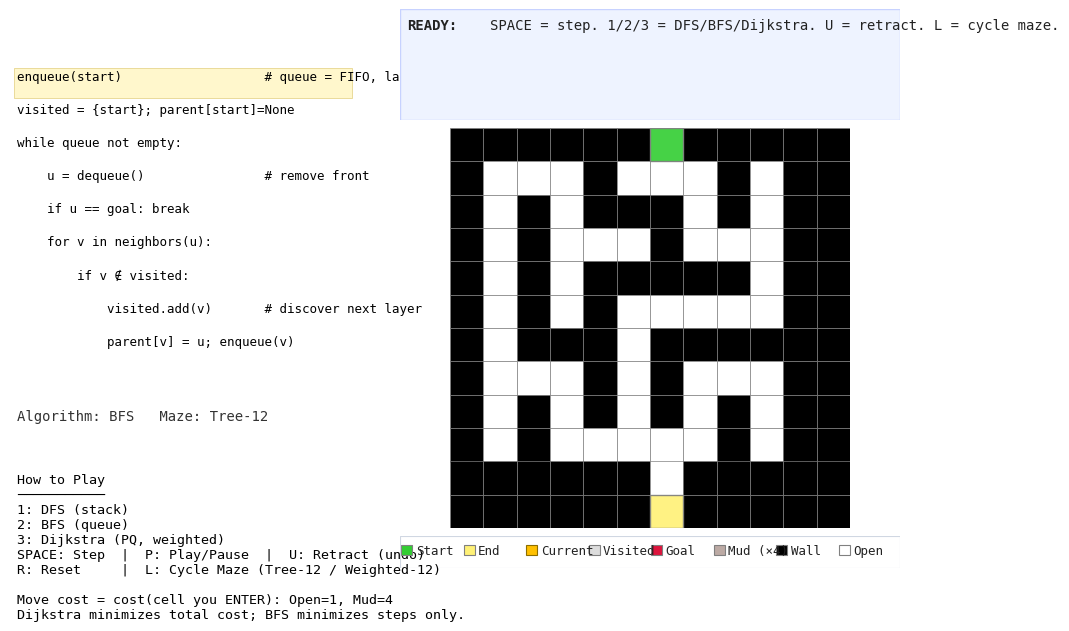

Write the Python code that produced this figure.
# maze_teach_viz_layout.py
# Visualgo-inspired maze visualizer with DFS/BFS/Dijkstra.
# Left panel (pseudocode + help + status), right panel (maze),
# bold-label message panel above maze (same width as maze),
# compact legend under the maze (same width).
# Responsive layout; DFS/BFS yield micro-steps for teaching.
# U = Retract one step (undo), with redo when stepping forward again.
#
# NEW: 12x12 Tree maze (hard), 12x12 Weighted maze (loops + mud).
# NEW: Totals at goal (steps + path cost).
# NEW: Cost counters (Weighted only) in left panel and (space-permitting) message panel.

import random
import heapq
from collections import deque
import textwrap
import matplotlib.pyplot as plt
from matplotlib.patches import Rectangle, Circle

# --------- Terrain & costs ----------
# 1 = Wall (impassable)
# 0 = Open (cost 1)
# 2 = Mud  (cost MUD_COST)
MUD_COST = 4
COSTS = {0: 1, 2: MUD_COST}  # fallback to 1 if missing


def cell_cost(val: int) -> int:
    return COSTS.get(val, 1)


# --------------------------------------------------------------------------------------
# Utility: generate a 12x12 perfect (tree) maze + a weighted/loopy variant
# --------------------------------------------------------------------------------------
def _neighbors_cells(cx, cy, cw, ch):
    for dx, dy in ((1,0),(-1,0),(0,1),(0,-1)):
        nx, ny = cx+dx, cy+dy
        if 0 <= nx < cw and 0 <= ny < ch:
            yield nx, ny, dx, dy


def generate_tree_maze_grid(W=12, H=12, seed=42):
    """
    Return a WxH grid (list[list[int]]), 1=wall, 0=open, perfect maze (no loops).
    Uses DFS backtracker over a cell grid of size cw x ch where cw=(W-1)//2.
    """
    rng = random.Random(seed)
    G = [[1 for _ in range(W)] for _ in range(H)]
    cw, ch = (W - 1) // 2, (H - 1) // 2
    start_cx, start_cy = cw // 2, 0

    visited = [[False]*ch for _ in range(cw)]
    stack = [(start_cx, start_cy)]
    visited[start_cx][start_cy] = True

    def open_cell(cx, cy):
        xw, yw = 2*cx + 1, 2*cy + 1
        G[yw][xw] = 0

    open_cell(start_cx, start_cy)

    while stack:
        cx, cy = stack[-1]
        nbrs = [(nx, ny, dx, dy) for nx, ny, dx, dy in _neighbors_cells(cx, cy, cw, ch) if not visited[nx][ny]]
        if not nbrs:
            stack.pop(); continue
        nx, ny, dx, dy = rng.choice(nbrs)
        xw, yw = 2*cx + 1, 2*cy + 1
        xw2, yw2 = 2*nx + 1, 2*ny + 1
        xm, ym = (xw + xw2)//2, (yw + yw2)//2
        G[ym][xm] = 0
        G[yw2][xw2] = 0
        visited[nx][ny] = True
        stack.append((nx, ny))

    return G


def add_loops(G, openings=8, seed=7):
    """Open 'openings' random walls that sit between two open cells (to create loops)."""
    rng = random.Random(seed)
    H = len(G); W = len(G[0])
    candidates = []
    for y in range(1, H-1):
        for x in range(1, W-1):
            if G[y][x] != 1: continue
            horiz = (G[y][x-1] != 1 and G[y][x+1] != 1)
            vert  = (G[y-1][x] != 1 and G[y+1][x] != 1)
            if horiz or vert:
                candidates.append((x,y))
    rng.shuffle(candidates)
    for (x,y) in candidates[:openings]:
        G[y][x] = 0


def add_mud_at_junctions(G, prob_at_branch=0.55, prob_center_band=0.35, seed=9):
    """
    Convert some open cells (0) to mud (2), biased towards junctions (deg>=3)
    and towards a central vertical band to encourage alternative detours.
    """
    rng = random.Random(seed)
    H = len(G); W = len(G[0]); cx = W // 2
    for y in range(1, H-1):
        for x in range(1, W-1):
            if G[y][x] != 0: continue
            deg = sum(G[y+dy][x+dx] != 1 for dx,dy in ((1,0),(-1,0),(0,1),(0,-1)))
            p = 0.0
            if deg >= 3: p += prob_at_branch
            if abs(x - cx) <= 1: p += prob_center_band
            if rng.random() < min(0.85, p):
                G[y][x] = 2  # mud


def deep_copy_grid(src):
    return [row[:] for row in src]


# Build the two teaching mazes
TREE12 = generate_tree_maze_grid(W=12, H=12, seed=123)   # perfect maze (hard, dead-ends)
WEIGHTED12 = deep_copy_grid(TREE12)
add_loops(WEIGHTED12, openings=10, seed=17)             # introduce cycles (alt routes)
add_mud_at_junctions(WEIGHTED12, prob_at_branch=0.65, prob_center_band=0.40, seed=27)

# Bank lets us cycle with 'L'
MAZE_BANK = [
    ("Tree-12", TREE12),
    ("Weighted-12", WEIGHTED12),
]

# Start/Goal auto-centered (top/bottom middle)
START = (6, 0)
GOAL  = (6, 11)
MAZE = None
W = H = 12


def set_maze(src):
    """Deep copy + enforce border walls + auto-center Start/Goal."""
    global MAZE, W, H, START, GOAL
    MAZE = [row[:] for row in src]
    H = len(MAZE); W = len(MAZE[0])

    for x in range(W):
        MAZE[0][x]   = 1
        MAZE[H-1][x] = 1
    for y in range(H):
        MAZE[y][0]   = 1
        MAZE[y][W-1] = 1

    START = (W//2, 0)
    GOAL  = (W//2, H-1)
    MAZE[START[1]][START[0]] = 0
    MAZE[GOAL[1]][GOAL[0]]   = 0
    if MAZE[1][START[0]] == 1:  MAZE[1][START[0]] = 0
    if MAZE[H-2][GOAL[0]] == 1: MAZE[H-2][GOAL[0]] = 0


set_maze(TREE12)


def in_bounds(x, y): return 0 <= x < W and 0 <= y < H
def passable(x, y):  return MAZE[y][x] != 1
NEIGHBOR_DIRS = [(1,0),(0,1),(-1,0),(0,-1)]  # R, D, L, U


def neighbors(x, y):
    for dx, dy in NEIGHBOR_DIRS:
        nx, ny = x+dx, y+dy
        if in_bounds(nx, ny) and passable(nx, ny):
            yield (nx, ny)


# --------------------------------------------------------------------------------------
# Generators (micro-steps for DFS/BFS so students see pushes/enqueues)
# action ∈ {'init','pop','visit','consider','push','deadend','goal'}
# --------------------------------------------------------------------------------------
def gen_dfs(start, goal):
    stack = [start]
    visited = set()
    parent = {start: None}
    yield {'algo':'DFS','action':'init','current':start,'frontier':list(stack),
           'visited':set(visited),'parent':dict(parent),'dist':{},'neighbors':[]}
    while stack:
        u = stack.pop()
        yield {'algo':'DFS','action':'pop','current':u,'frontier':list(stack),
               'visited':set(visited),'parent':dict(parent),'dist':{},'neighbors':[]}
        if u == goal:
            yield {'algo':'DFS','action':'goal','current':u,'frontier':list(stack),
                   'visited':set(visited),'parent':dict(parent),'dist':{},'neighbors':[]}
            return
        if u in visited: continue
        visited.add(u)
        nbrs_all = [v for v in neighbors(*u)]
        yield {'algo':'DFS','action':'visit','current':u,'frontier':list(stack),
               'visited':set(visited),'parent':dict(parent),'dist':{},'neighbors':nbrs_all}
        pushed_any = False
        for v in nbrs_all:
            yield {'algo':'DFS','action':'consider','current':u,'frontier':list(stack),
                   'visited':set(visited),'parent':dict(parent),'dist':{},'neighbors':[v]}
            if v not in visited and v not in stack:
                parent.setdefault(v, u)
                stack.append(v); pushed_any = True
                yield {'algo':'DFS','action':'push','current':u,'frontier':list(stack),
                       'visited':set(visited),'parent':dict(parent),'dist':{},'neighbors':[v]}
        if not pushed_any:
            yield {'algo':'DFS','action':'deadend','current':u,'frontier':list(stack),
                   'visited':set(visited),'parent':dict(parent),'dist':{},'neighbors':[]}


def gen_bfs(start, goal):
    q = deque([start])
    visited = {start}
    parent = {start: None}
    yield {'algo':'BFS','action':'init','current':start,'frontier':list(q),
           'visited':set(visited),'parent':dict(parent),'dist':{},'neighbors':[]}
    while q:
        u = q.popleft()
        yield {'algo':'BFS','action':'pop','current':u,'frontier':list(q),
               'visited':set(visited),'parent':dict(parent),'dist':{},'neighbors':[]}
        if u == goal:
            yield {'algo':'BFS','action':'goal','current':u,'frontier':list(q),
                   'visited':set(visited),'parent':dict(parent),'dist':{},'neighbors':[]}
            return
        for v in neighbors(*u):
            yield {'algo':'BFS','action':'consider','current':u,'frontier':list(q),
                   'visited':set(visited),'parent':dict(parent),'dist':{},'neighbors':[v]}
            if v not in visited:
                visited.add(v); parent[v] = u; q.append(v)
                yield {'algo':'BFS','action':'push','current':u,'frontier':list(q),
                       'visited':set(visited),'parent':dict(parent),'dist':{},'neighbors':[v]}


def gen_dijkstra(start, goal):
    pq = [(0, start)]            # (cost_so_far, node)
    dist = {start: 0}
    parent = {start: None}
    visited = set()

    # initial snapshot
    yield {'algo':'Dijkstra','action':'init','current':start,'frontier':list(pq),
           'visited':set(visited),'parent':dict(parent),'dist':dict(dist),'neighbors':[]}

    while pq:
        du, u = heapq.heappop(pq)

        # stale extract (worse than current best) → show & skip
        if du != dist.get(u, float('inf')):
            yield {'algo':'Dijkstra','action':'stale_pop','current':u,'frontier':list(pq),
                   'visited':set(visited),'parent':dict(parent),'dist':dict(dist),'neighbors':[]}
            continue

        visited.add(u)
        yield {'algo':'Dijkstra','action':'pop_min','current':u,'frontier':list(pq),
               'visited':set(visited),'parent':dict(parent),'dist':dict(dist),'neighbors':[]}

        if u == goal:
            yield {'algo':'Dijkstra','action':'goal','current':u,'frontier':list(pq),
                   'visited':set(visited),'parent':dict(parent),'dist':dict(dist),'neighbors':[]}
            return

        for v in neighbors(*u):
            vx, vy = v
            nd = du + cell_cost(MAZE[vy][vx])  # cost to ENTER v

            # show consideration
            yield {'algo':'Dijkstra','action':'consider','current':u,'frontier':list(pq),
                   'visited':set(visited),'parent':dict(parent),'dist':dict(dist),'neighbors':[v]}

            if nd < dist.get(v, float('inf')):
                dist[v] = nd
                parent[v] = u
                heapq.heappush(pq, (nd, v))

                # show relaxation (decrease-key)
                yield {'algo':'Dijkstra','action':'relax','current':u,'frontier':list(pq),
                       'visited':set(visited),'parent':dict(parent),'dist':dict(dist),'neighbors':[v]}



# --------------------------------------------------------------------------------------
# Viz
# --------------------------------------------------------------------------------------
class MazeViz:
    def __init__(self):
        self.fig = plt.figure(figsize=(10, 6.9))
        try:
            self.fig.canvas.manager.set_window_title(
                'Maze Visualizer — 1:DFS  2:BFS  3:Dijkstra   SPACE:Step   P:Play/Pause   U:Retract   R:Reset   L:Cycle Maze')
        except Exception:
            pass

        # Left panel (pseudocode + help + status)
        self.left_ax = self.fig.add_axes([0.05, 0.10, 0.32, 0.80]); self.left_ax.axis('off')

        # Maze on the right
        self.ax = self.fig.add_axes([0.45, 0.22, 0.46, 0.60])
        self.ax.set_aspect('equal'); self.ax.axis('off')

        # Message panel above the maze — same width as maze
        self.msg_ax = self.fig.add_axes([0.45, 0.88, 0.46, 0.12]); self.msg_ax.axis('off')

        # Compact legend panel directly under the maze — same width as maze
        self.legend_ax = self.fig.add_axes([0.45, 0.17, 0.46, 0.045]); self.legend_ax.axis('off')

        # Status line (under pseudocode)
        self.info_text = self.left_ax.text(0.02, 0.34, "", transform=self.left_ax.transAxes,
                                           va='bottom', ha='left', family='monospace', color='#333333')
        # NEW: Cost readout line (Weighted maze only)
        self.cost_text = self.left_ax.text(0.02, 0.31, "", transform=self.left_ax.transAxes,
                                           va='bottom', ha='left', family='monospace', color='#444444')

        self.algo_name=None; self.generator=None; self.last_state=None
        self.playing=False
        self.maze_idx = 0
        self.maze_name = MAZE_BANK[self.maze_idx][0]

        # --- History for retract/redo ---
        self.history = []
        self.hist_idx = -1
        self.exhausted = False

        # Help text
        self.help_text = self.left_ax.text(
            0.02, 0.25, self._help_message(), transform=self.left_ax.transAxes,
            va='top', ha='left', family='monospace'
        )

        # responsive state
        self.wrap_cols = 90
        self.msg_fs = 10.0
        self.line_spacing = 0.20

        self.draw_static_maze()

        # Pseudocode support
        self.code_text_artists = []
        self.code_highlight = None
        self._init_code_blocks()

        # Delta memory
        self.prev_sets = {'visited': set(), 'frontier': set(), 'parents': set()}

        self.set_algo('BFS')

        self.fig.canvas.mpl_connect('resize_event', self.on_resize)
        self.fig.canvas.mpl_connect('key_press_event', self.on_key)

        self.apply_responsive_layout(initial=True)

    # ----------------- panels & legend
    def _help_message(self):
        return (
            "How to Play\n"
            "───────────\n"
            "1: DFS (stack)\n"
            "2: BFS (queue)\n"
            "3: Dijkstra (PQ, weighted)\n"
            "SPACE: Step  |  P: Play/Pause  |  U: Retract (undo)\n"
            "R: Reset     |  L: Cycle Maze (Tree-12 / Weighted-12)\n"
            "\n"
            f"Move cost = cost(cell you ENTER): Open=1, Mud={MUD_COST}\n"
            "Dijkstra minimizes total cost; BFS minimizes steps only."
        )

    def draw_custom_legend(self):
        self.legend_ax.clear(); self.legend_ax.axis('off')
        items = [
            ("Start",   'limegreen', 'gray'),
            ("End",     '#FFF176',  'gray'),
            ("Current", '#FFC000',  '#8d6e00'),
            ("Visited", '#dcdcdc',  'gray'),
            ("Goal",    'crimson',  'gray'),
            ("Mud (×%d)" % MUD_COST, '#BCAAA4',  'gray'),
            ("Wall",    'black',    'gray'),
            ("Open",    'white',    'gray'),
        ]
        n = len(items)
        y_center = 0.55
        sw_h = 0.32
        sw_w_frac = 0.18

        for i, (label, face, edge) in enumerate(items):
            x0 = (i + 0.02) / n
            w  = (1.0 - 0.04) / n
            self.legend_ax.add_patch(Rectangle((x0, y_center - sw_h/2), w*sw_w_frac, sw_h,
                                               transform=self.legend_ax.transAxes,
                                               facecolor=face, edgecolor=edge, linewidth=0.8))
            self.legend_ax.text(x0 + w*sw_w_frac + w*0.06, y_center, label, transform=self.legend_ax.transAxes,
                                va='center', ha='left', family='monospace',
                                fontsize=max(8, self.msg_fs - 1.6), color='#222')

        self.legend_ax.add_patch(Rectangle((0,0),1,1, transform=self.legend_ax.transAxes,
                                           facecolor='none', edgecolor='#d0d7e2', linewidth=0.8))
        self.fig.canvas.draw_idle()

    # ----------------- maze drawing
    def draw_static_maze(self):
        self.ax.clear()
        self.ax.set_aspect('equal'); self.ax.axis('off')
        self.ax.set_xlim(0, W); self.ax.set_ylim(H, 0)

        for y in range(H):
            for x in range(W):
                v = MAZE[y][x]
                if v == 1:   color = 'black'
                elif v == 2: color = '#BCAAA4'  # mud
                else:        color = 'white'
                self.ax.add_patch(Rectangle((x,y),1,1,facecolor=color,edgecolor='gray',linewidth=0.5))
        self.ax.add_patch(Rectangle(START,1,1,facecolor='limegreen',edgecolor='gray',linewidth=1.0,alpha=0.9))
        self.ax.add_patch(Rectangle(GOAL, 1,1,facecolor='#FFF176',edgecolor='gray',linewidth=1.0,alpha=0.9))
        self.fig.canvas.draw_idle()

    # ----------------- algorithm plumbing
    def set_algo(self, name):
        self.algo_name = name
        if name=='DFS': self.generator = gen_dfs(START, GOAL)
        elif name=='BFS': self.generator = gen_bfs(START, GOAL)
        else: self.generator = gen_dijkstra(START, GOAL)
        self.last_state=None; self.playing=False
        self.exhausted=False
        self.history=[]; self.hist_idx=-1
        self.prev_sets = {'visited': set(), 'frontier': set(), 'parents': set()}
        self.draw_static_maze()
        self.update_overlay(None)

    def cycle_maze(self):
        self.maze_idx = (self.maze_idx + 1) % len(MAZE_BANK)
        self.maze_name = MAZE_BANK[self.maze_idx][0]
        set_maze(MAZE_BANK[self.maze_idx][1])
        self.set_algo(self.algo_name or 'BFS')

    def reconstruct_path(self, parent, goal):
        if goal not in parent: return []
        path=[]; cur=goal
        while cur is not None:
            path.append(cur); cur = parent[cur]
        return list(reversed(path))

    def path_cost(self, path):
        """Total cost of a path (sum of cells you enter)."""
        if not path: return 0
        total = 0
        for (x,y) in path[1:]:
            total += cell_cost(MAZE[y][x])
        return total

    def depth_of(self, node, parent):
        if node is None or node not in parent: return -1
        d = 0; cur = node
        while cur is not None and cur in parent:
            cur = parent[cur]
            if cur is not None: d += 1
        return d

    # --- history helpers ---
    def _snapshot(self, s):
        if s is None: return None
        return {
            'algo': s['algo'],
            'action': s.get('action'),
            'current': s.get('current'),
            'frontier': list(s.get('frontier', [])),
            'visited': set(s.get('visited', set())),
            'parent': dict(s.get('parent', {})),
            'dist': dict(s.get('dist', {})),
            'neighbors': list(s.get('neighbors', [])),
        }

    def _sets_from_state(self, s):
        if s is None:
            return {'visited': set(), 'frontier': set(), 'parents': set()}
        if s['algo'] == 'Dijkstra':
            fr_nodes = {node for (_d, node) in (s.get('frontier') or [])}
        else:
            fr_nodes = set(s.get('frontier') or [])
        return {
            'visited': set(s.get('visited', set())),
            'frontier': set(fr_nodes),
            'parents': set(s.get('parent', {}).keys())
        }

    # ----------------- overlay drawing
    def draw_graph_overlay(self, parent, visited, frontier, current, path):
        for v in visited:
            p = parent.get(v)
            if p is None: continue
            x1,y1 = p[0]+0.5, p[1]+0.5
            x2,y2 = v[0]+0.5, v[1]+0.5
            self.ax.plot([x1,x2],[y1,y2],linewidth=1.3,color='#9e9e9e',alpha=0.9,zorder=5)
        if path and len(path)>1:
            xs=[x+0.5 for x,_ in path]; ys=[y+0.5 for _,y in path]
            self.ax.plot(xs,ys,linewidth=3.0,color='#FFD54F',alpha=1.0,zorder=6)
        is_pq = (self.algo_name == 'Dijkstra')
        fr_nodes = [node for (_d, node) in (frontier or [])] if is_pq else list(frontier or [])
        for (x,y) in fr_nodes:
            if (x,y) not in (START,GOAL):
                self.ax.add_patch(Circle((x+0.5,y+0.5),0.22,facecolor='none',
                                         edgecolor='#4472C4',linewidth=2.0,zorder=8))
        if current and current not in (START,GOAL):
            self.ax.add_patch(Circle((current[0]+0.5,current[1]+0.5),0.18,facecolor='#FFC000',
                                     edgecolor='#8d6e00',linewidth=1.1,zorder=9))

    # ----------------- message helpers (bold labels + deltas)
    def _msg_clear(self, kind='info'):
        face = {'info':'#eef3ff','ok':'#f0fff0','warn':'#fff8e1','err':'#ffebee'}.get(kind,'#eef3ff')
        edge = {'info':'#c7d2ff','ok':'#cfe8cf','warn':'#ffe0a3','err':'#ffcdd2'}.get(kind,'#c7d2ff')
        self.msg_ax.clear(); self.msg_ax.axis('off')
        self.msg_ax.add_patch(Rectangle((0,0),1,1, transform=self.msg_ax.transAxes,
                                        facecolor=face, edgecolor=edge, linewidth=1.0))

    def _draw_section(self, y, label, text, bold=True):
        x_label = 0.015
        x_text  = 0.18
        avail_frac = max(0.05, 1.0 - x_text - 0.02)
        cols_for_content = max(12, int(self.wrap_cols * avail_frac / (1.0 - x_label - 0.02)))
        wrapped = textwrap.wrap(text, width=cols_for_content) or [""]
        self.msg_ax.text(x_label, y, f"{label}:", transform=self.msg_ax.transAxes,
                         va='top', ha='left', family='monospace',
                         fontsize=self.msg_fs, fontweight=('bold' if bold else 'normal'), color='#222')
        self.msg_ax.text(x_text,  y, wrapped[0], transform=self.msg_ax.transAxes,
                         va='top', ha='left', family='monospace',
                         fontsize=self.msg_fs, color='#222')
        y_cur = y
        for cont in wrapped[1:]:
            y_cur -= self.line_spacing
            self.msg_ax.text(x_text, y_cur, cont, transform=self.msg_ax.transAxes,
                             va='top', ha='left', family='monospace',
                             fontsize=self.msg_fs, color='#222')
        return y_cur - (self.line_spacing + 0.02)

    def set_message(self, sections, kind='info'):
        self._msg_clear(kind)
        y = 0.92
        for (label, text) in sections:
            y = self._draw_section(y, label, text, bold=True)
            if y < 0.10:
                self.msg_ax.text(0.015, 0.08, "...", transform=self.msg_ax.transAxes,
                                 va='top', ha='left', family='monospace',
                                 fontsize=self.msg_fs, color='#222')
                break
        self.fig.canvas.draw_idle()

    def fmt_add(self, name, items, max_items=6):
        items = list(items)
        if not items: return ""
        show = items[:max_items]
        tail = "" if len(items) <= max_items else " ..."
        return f"{name} +{show}{tail}"

    # ----------------- stepping / retract -----------------
    def step_once(self):
        if self.hist_idx + 1 < len(self.history):
            self.hist_idx += 1
            prev_idx = self.hist_idx - 1
            self.prev_sets = self._sets_from_state(self.history[prev_idx] if prev_idx >= 0 else None)
            state = self.history[self.hist_idx]
            self.last_state = state
            finished = (self.exhausted and self.hist_idx == len(self.history)-1) or state.get('action')=='goal'
            self.update_overlay(state, finished=finished)
            return
        try:
            state = next(self.generator)
            self.last_state = state
            self.prev_sets = self._sets_from_state(self.history[-1] if self.history else None)
            self.history.append(self._snapshot(state))
            self.hist_idx = len(self.history)-1
            self.update_overlay(state)
        except StopIteration:
            self.playing=False
            self.exhausted=True
            if self.last_state:
                self.prev_sets = self._sets_from_state(self.history[-2] if len(self.history) >= 2 else None)
                self.update_overlay(self.last_state, finished=True)

    def retract_once(self):
        self.playing = False
        if self.hist_idx == -1:
            self.prev_sets = {'visited': set(), 'frontier': set(), 'parents': set()}
            self.update_overlay(None); return
        self.hist_idx -= 1
        if self.hist_idx == -1:
            self.prev_sets = {'visited': set(), 'frontier': set(), 'parents': set()}
            self.update_overlay(None); return
        prev_idx = self.hist_idx - 1
        self.prev_sets = self._sets_from_state(self.history[prev_idx] if prev_idx >= 0 else None)
        state = self.history[self.hist_idx]
        self.last_state = state
        finished = (self.exhausted and self.hist_idx == len(self.history)-1) or state.get('action')=='goal'
        self.update_overlay(state, finished=finished)

    # ----------------- core render
    def update_overlay(self, state, finished=False):
        self.draw_static_maze()
        self.draw_custom_legend()

        if state is None:
            self.set_message([("READY",
                               "SPACE = step. 1/2/3 = DFS/BFS/Dijkstra. U = retract. L = cycle maze.")], kind='info')
            self.info_text.set_text(f"Algorithm: {self.algo_name}   Maze: {self.maze_name}")
            self.cost_text.set_text("" if not self.maze_name.startswith("Weighted") else
                                    f"Cost — Open=1, Mud={MUD_COST}.")
            self._draw_code_panel(self.algo_name, current_line=0)
            self.fig.canvas.draw_idle()
            return

        visited  = state['visited']
        frontier = state['frontier']
        parent   = state['parent']
        current  = state['current']
        dist_map = state.get('dist', {})

        # shaded layers
        for (x,y) in visited:
            if (x,y) not in (START,GOAL):
                self.ax.add_patch(Rectangle((x,y),1,1,facecolor='#dcdcdc',edgecolor='gray',alpha=0.9))
        fr_nodes = [node for (_d, node) in (frontier or [])] if self.algo_name=='Dijkstra' else list(frontier or [])
        for (x,y) in fr_nodes:
            if (x,y) not in (START,GOAL):
                self.ax.add_patch(Rectangle((x,y),1,1,facecolor='#4472C4',edgecolor='gray',alpha=0.8))
        if current not in (START,GOAL):
            self.ax.add_patch(Rectangle(current,1,1,facecolor='#FFC000',edgecolor='gray',alpha=0.95))

        # final path + totals (at goal)
        path=[]; totals_text=""
        if finished or state.get('action') == 'goal' or current == GOAL:
            path = self.reconstruct_path(parent, GOAL)
            for (x,y) in path:
                if (x,y) not in (START,GOAL):
                    self.ax.add_patch(Rectangle((x,y),1,1,facecolor='#FFF176',edgecolor='gray',alpha=0.95))
            steps = max(0, len(path)-1)
            cost  = self.path_cost(path)
            totals_text = f"steps={steps}, path cost={cost}"

        self.draw_graph_overlay(parent, visited, frontier, current, path)

        # status (left)
        depth = self.depth_of(current, parent) if current in parent else -1
        if self.algo_name in ('DFS','BFS'):
            extra = f"depth {depth if depth>=0 else '-'}"
        else:
            gn = dist_map.get(current, '-')
            extra = f"g(n) {gn}"
        self.info_text.set_text(
            f"{self.algo_name} — current {current} | frontier {len(fr_nodes)} | visited {len(visited)} | {extra} | Maze: {self.maze_name}"
        )

        # ---------- NEW: cost counters (Weighted maze only) ----------
        if self.maze_name.startswith("Weighted"):
            # cost of path-so-far to *current* via parent pointers (for all algos)
            path_to_cur = []
            if current in parent:
                path_to_cur = self.reconstruct_path(parent, current)
            cur_steps = max(0, len(path_to_cur)-1)
            cur_cost  = self.path_cost(path_to_cur)

            if self.algo_name == 'Dijkstra':
                best_goal = dist_map.get(GOAL, None)
                min_front = None
                if frontier:
                    # frontier is list of (d, node)
                    try:
                        min_front = min(d for (d, _n) in frontier)
                    except Exception:
                        min_front = None
                self.cost_text.set_text(
                    f"Cost — g(cur)={cur_cost if path_to_cur else '-'} | best_goal={best_goal if best_goal is not None else '—'} | min_frontier={min_front if min_front is not None else '—'}"
                )
                # Include COST section in the message panel too (space-permitting)
                cost_panel_line = f"g(cur)={cur_cost if path_to_cur else '-'}; best_goal={best_goal if best_goal is not None else '—'}; min_frontier={min_front if min_front is not None else '—'}"
            else:
                # BFS/DFS on weighted maze: show their cost so far (not guaranteed optimal)
                self.cost_text.set_text(f"Cost — path_so_far={cur_cost} | steps={cur_steps}")
                cost_panel_line = f"path_so_far={cur_cost}; steps={cur_steps}"
        else:
            self.cost_text.set_text("")
            cost_panel_line = None
        # -------------------------------------------------------------

        # deltas (relative to previous state)
        cur_frontier_set = set(fr_nodes)
        cur_parents_keys = set(parent.keys())
        add_frontier = list(cur_frontier_set - self.prev_sets['frontier'])
        add_visited  = list(visited - self.prev_sets['visited'])
        add_parents  = list(cur_parents_keys - self.prev_sets['parents'])
        self.prev_sets = {'visited': set(visited), 'frontier': set(cur_frontier_set), 'parents': set(cur_parents_keys)}

        p = parent.get(current)
        where = (f"start at {current}" if p is None else f"at {current} (parent {p})")
        action = state.get('action', '')

        if action == 'init':
            action_text = "initialize data structures."
        elif action == 'pop':
            action_text = ("pop()" if self.algo_name == 'DFS' else "dequeue()")
        elif action == 'visit':
            action_text = "mark current as visited."
        elif action == 'consider':
            nbrs_str = ", ".join(str(t) for t in state.get('neighbors', [])) or "none"
            action_text = f"consider neighbor(s): {nbrs_str}"
        elif action == 'push':
            nbrs_str = ", ".join(str(t) for t in state.get('neighbors', [])) or "none"
            action_text = (f"push onto stack: {nbrs_str}"
                           if self.algo_name == 'DFS' else f"enqueue: {nbrs_str}")
        elif action == 'deadend':
            action_text = "no unvisited neighbors -> dead end."
        elif action == 'goal':
            action_text = f"reached GOAL {GOAL}."
        # --- Dijkstra micro-steps ---
        elif action == 'pop_min':
            action_text = "extract-min from PQ."
        elif action == 'relax':
            nbrs_str = ", ".join(str(t) for t in state.get('neighbors', [])) or "none"
            action_text = f"relax (decrease-key) → push/update: {nbrs_str}"
        elif action == 'stale_pop':
            action_text = "discard stale PQ entry."
        # ----------------------------
        else:
            action_text = action
        deltas = []
        s1 = self.fmt_add("frontier", add_frontier, max_items=6)
        s2 = self.fmt_add("visited",  add_visited,  max_items=8)
        s3 = self.fmt_add("parents",  add_parents,  max_items=8)
        for s in (s1,s2,s3):
            if s: deltas.append(s)
        delta_line = " | ".join(deltas) if deltas else "(no changes)"
        data_line = f"frontier={len(fr_nodes)}, visited={len(visited)}"
        sections = [("WHERE", where), ("ACTION", action_text), ("Δ", delta_line), ("DATA", data_line)]
        # Insert COST section if weighted maze
        if self.maze_name.startswith("Weighted") and cost_panel_line:
            sections.append(("COST", cost_panel_line))
        if totals_text:
            sections.append(("TOTAL", totals_text))
        kind = ('ok' if action=='goal' else ('warn' if action=='deadend' else 'info'))
        self.set_message(sections, kind=kind)

        line = self._which_line(state['algo'], state, finished)
        self._draw_code_panel(state['algo'], current_line=line)
        self.fig.canvas.draw_idle()

    # ----------------- keys
    def on_key(self, event):
        k = (event.key or '').lower()
        if k=='1':
            self.set_algo('DFS')
        elif k=='2':
            self.set_algo('BFS')
        elif k=='3':
            self.set_algo('Dijkstra')
        elif k==' ':
            self.step_once()
        elif k=='p':
            self.playing = not self.playing
            if self.playing: self.autoplay()
        elif k=='u':
            self.retract_once()
        elif k=='r':
            self.set_algo(self.algo_name)
        elif k=='l':
            self.cycle_maze()

    def autoplay(self):
        while self.playing:
            self.step_once()
            self.fig.canvas.flush_events()
            plt.pause(0.08)

    # ----------------- RESIZE HANDLER -----------------
    def on_resize(self, event):
        self.apply_responsive_layout()

    def apply_responsive_layout(self, initial=False):
        fig_w_in, fig_h_in = self.fig.get_size_inches()
        dpi = self.fig.dpi or 100
        fig_w_px = fig_w_in * dpi
        fig_h_px = fig_h_in * dpi
        aspect = fig_w_in / (fig_h_in or 1e-6)

        small_screen = (fig_h_px < 800 or fig_w_px < 1200)

        if aspect >= 1.5:  # wide
            left_rect  = [0.05, 0.10, 0.32, 0.80]
            maze_rect  = [0.45, 0.22, 0.46, 0.60]
        elif 1.15 <= aspect < 1.5:  # medium
            left_rect  = [0.04, 0.10, 0.36, 0.80]
            maze_rect  = [0.43, 0.22, 0.50, 0.58]
        else:  # narrow/tall
            left_rect  = [0.05, 0.05, 0.90, 0.30]
            maze_rect  = [0.08, 0.44, 0.84, 0.50]

        msg_rect    = [maze_rect[0], maze_rect[1] + maze_rect[3] + 0.012,
                       maze_rect[2], 0.16 if small_screen else 0.12]
        legend_h    = 0.045
        legend_rect = [maze_rect[0], max(0.04, maze_rect[1] - (legend_h + 0.012)),
                       maze_rect[2], legend_h]

        self.left_ax.set_position(left_rect)
        self.ax.set_position(maze_rect)
        self.msg_ax.set_position(msg_rect)
        self.legend_ax.set_position(legend_rect)

        # keep status lines where we expect them
        self.info_text.set_position((0.02, 0.34))
        self.cost_text.set_position((0.02, 0.31))

        msg_px = fig_w_px * msg_rect[2]
        self.wrap_cols = max(42, min(120, int(msg_px / 8.4)))
        self.msg_fs = (9.6 if small_screen else 10.2) + 0.0020 * msg_px
        self.help_text.set_fontsize(self.msg_fs - (1.0 if small_screen else 0.8))
        self.line_spacing = 0.18 if small_screen else 0.20

        self.draw_custom_legend()
        if self.last_state is None and not initial:
            self.update_overlay(None)
        elif self.last_state is not None:
            cur_state = self.history[self.hist_idx] if 0 <= self.hist_idx < len(self.history) else self.last_state
            finished = (self.exhausted and self.hist_idx == len(self.history)-1) or cur_state.get('action')=='goal'
            self.prev_sets = self._sets_from_state(self.history[self.hist_idx-1] if self.hist_idx-1 >= 0 else None)
            self.update_overlay(cur_state, finished=finished)

        self.fig.canvas.draw_idle()

    # ---------- pseudocode blocks & highlighting ----------
    def _init_code_blocks(self):
        self.PSEUDOCODE = {
            'DFS': [
                "push(start)                      # stack = LIFO",
                "visited = ∅; parent[start]=None",
                "while stack not empty:",
                "    u = pop()                    # remove last",
                "    if u == goal: break",
                "    if u ∉ visited:",
                "        visited.add(u)",
                "        for v in neighbors(u):",
                "            if v ∉ visited and v ∉ stack:",
                "                parent[v] = u; push(v)",
            ],
            'BFS': [
                "enqueue(start)                   # queue = FIFO, layer 0",
                "visited = {start}; parent[start]=None",
                "while queue not empty:",
                "    u = dequeue()                # remove front",
                "    if u == goal: break",
                "    for v in neighbors(u):",
                "        if v ∉ visited:",
                "            visited.add(v)       # discover next layer",
                "            parent[v] = u; enqueue(v)",
            ],
            'Dijkstra': [
                "push(0,start)  # PQ on cost",
                "dist[start]=0; parent[start]=None",
                "while PQ not empty:",
                "    (du,u) = pop_min()",
                "    if u == goal: break",
                "    for v in neighbors(u):",
                "        nd = du + cost(v)",
                "        if nd < dist[v]:",
                "            dist[v]=nd; parent[v]=u; push(nd,v)",
            ],
        }

    def _draw_code_panel(self, algo, current_line=None):
        for a in getattr(self, "code_text_artists", []):
            try: a.remove()
            except Exception: pass
        self.code_text_artists = []
        if self.code_highlight is not None:
            try: self.code_highlight.remove()
            except Exception: pass
            self.code_highlight = None

        lines = self.PSEUDOCODE.get(algo, [])
        ax = self.left_ax
        x0, y0 = 0.02, 0.98
        dy = 0.06

        if current_line is not None and 0 <= current_line < len(lines):
            y_bar = y0 - dy * current_line - dy*0.85
            self.code_highlight = ax.add_patch(
                Rectangle((x0-0.01, y_bar), 0.94, dy*0.9,
                          transform=ax.transAxes, facecolor='#FFF7CC',
                          edgecolor='#E6D58E', linewidth=0.6, zorder=0)
            )

        fs = max(8, self.msg_fs-1)
        for i, s in enumerate(lines):
            y = y0 - dy * i
            if y < 0.30: break
            t = ax.text(x0, y, s, transform=ax.transAxes,
                        va='top', ha='left', family='monospace', fontsize=fs)
            self.code_text_artists.append(t)

        self.fig.canvas.draw_idle()

    def _which_line(self, algo, state, finished):
        a = state.get('action') if state else None
        if finished or a == 'goal': return 4
        if algo == 'DFS':
            return {'init':0,'pop':3,'visit':6,'consider':7,'push':9,'deadend':7}.get(a,3)
        if algo == 'BFS':
            return {'init':0,'pop':3,'consider':5,'push':8,'deadend':5}.get(a,3)
        if algo == 'Dijkstra':
            return {'init':0, 'pop_min':3, 'consider':6, 'relax':8, 'stale_pop':3, 'deadend':5}.get(a, 3)
        return 6 if a == 'expand' else (5 if a=='deadend' else 3)


if __name__ == '__main__':
    # start on Tree-12; press L to cycle to Weighted-12
    set_maze(MAZE_BANK[0][1])
    viz = MazeViz()
    plt.show()
